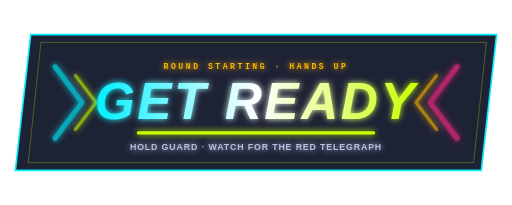
t = 0.00 s
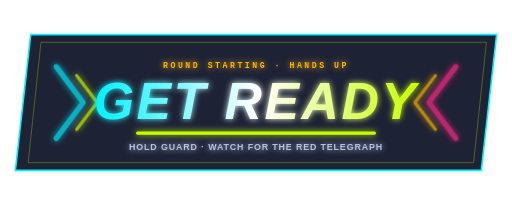
t = 0.14 s
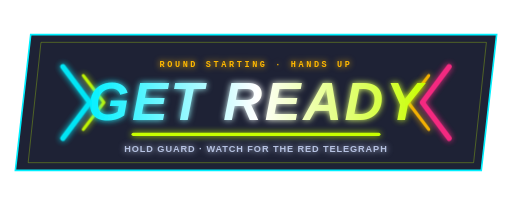
t = 0.41 s
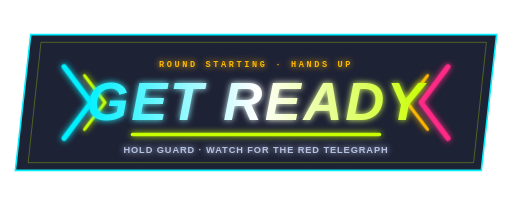
t = 0.55 s
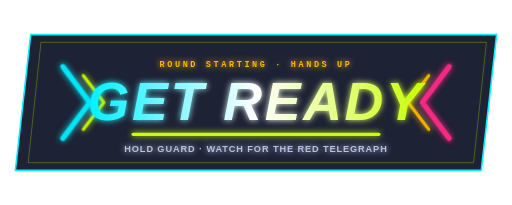
t = 0.69 s
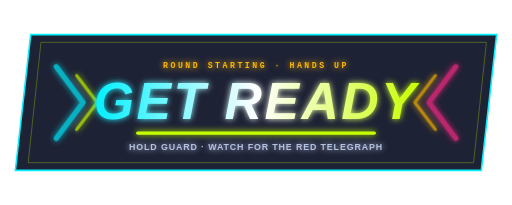
t = 0.96 s

The animated SVG that drew these frames (rendered in a browser with its animation timeline set to each time). Animation: 3 CSS @keyframes rules; one cycle of 1.10 s, repeats indefinitely.

<svg xmlns="http://www.w3.org/2000/svg" viewBox="0 0 800 320" width="800" height="320" role="img" aria-label="Get Ready splash banner">
  <defs>
    <linearGradient id="gr-text" x1="0%" y1="0%" x2="100%" y2="0%">
      <stop offset="0%" stop-color="#00F0FF" />
      <stop offset="50%" stop-color="#FFFFFF" />
      <stop offset="100%" stop-color="#C8FF00" />
    </linearGradient>
    <filter id="gr-glow" x="-25%" y="-25%" width="150%" height="150%">
      <feGaussianBlur stdDeviation="5" result="b" />
      <feMerge><feMergeNode in="b" /><feMergeNode in="SourceGraphic" /></feMerge>
    </filter>
  </defs>
  <style>
    .chev-l { animation: gr-l 1.1s ease-in-out infinite; }
    .chev-r { animation: gr-r 1.1s ease-in-out infinite; }
    .pulse { animation: gr-scale 1.1s ease-in-out infinite; transform-origin: 400px 158px; }
    @keyframes gr-l { 0%,100% { transform: translateX(0); opacity: 0.65; } 50% { transform: translateX(14px); opacity: 1; } }
    @keyframes gr-r { 0%,100% { transform: translateX(0); opacity: 0.65; } 50% { transform: translateX(-14px); opacity: 1; } }
    @keyframes gr-scale { 0%,100% { transform: scale(0.98); } 50% { transform: scale(1.03); } }
    @media (prefers-reduced-motion: reduce) { .chev-l, .chev-r, .pulse { animation: none; } }
  </style>

  <!-- Floating Arcade Ribbon Backdrop -->
  <polygon points="48,54 776,54 752,266 24,266" fill="#0B1024" fill-opacity="0.92" stroke="#00F0FF" stroke-width="2.5" />
  <polygon points="64,66 760,66 740,254 44,254" fill="none" stroke="#C8FF00" stroke-opacity="0.3" stroke-width="1.5" />

  <!-- Inward Kinetic Chevrons -->
  <g class="chev-l" filter="url(#gr-glow)">
    <polyline points="86,104 128,160 86,216" fill="none" stroke="#00F0FF" stroke-width="8" stroke-linecap="round" stroke-linejoin="round" />
    <polyline points="118,118 150,160 118,202" fill="none" stroke="#C8FF00" stroke-width="5" stroke-linecap="round" stroke-linejoin="round" />
  </g>
  <g class="chev-r" filter="url(#gr-glow)">
    <polyline points="714,104 672,160 714,216" fill="none" stroke="#FF2A85" stroke-width="8" stroke-linecap="round" stroke-linejoin="round" />
    <polyline points="682,118 650,160 682,202" fill="none" stroke="#FFB800" stroke-width="5" stroke-linecap="round" stroke-linejoin="round" />
  </g>

  <!-- Main Callout -->
  <g class="pulse" filter="url(#gr-glow)">
    <text x="400" y="106" text-anchor="middle" fill="#FFB800" font-family="'JetBrains Mono', monospace" font-size="13" font-weight="700" letter-spacing="4">ROUND STARTING · HANDS UP</text>
    <text x="400" y="186" text-anchor="middle" fill="url(#gr-text)" font-family="'Chakra Petch', sans-serif" font-size="82" font-weight="700" font-style="italic" letter-spacing="4">GET READY</text>
    <rect x="210" y="206" width="380" height="5" rx="2.5" fill="#C8FF00" />
    <text x="400" y="236" text-anchor="middle" fill="#B6C2E2" font-family="'Space Grotesk', sans-serif" font-size="14" font-weight="600" letter-spacing="1.4">HOLD GUARD · WATCH FOR THE RED TELEGRAPH</text>
  </g>
</svg>
